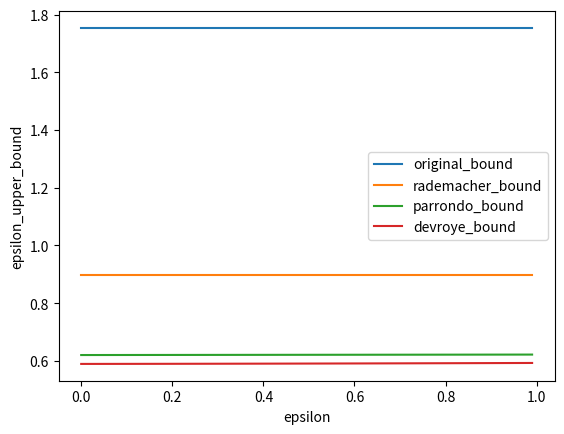

Write Python code to recreate this figure.
from math import factorial, exp, log, sqrt, sin
import matplotlib.pyplot as plt


def m(d_vc, N):
    """ The growth function. """
    if N < d_vc:
        return 2 ** N
    else:
        return N ** d_vc


def original_bound(d_vc, N, delta, eps=0):
    return sqrt(8/N * log(4 * m(d_vc, 2*N)/delta))

def rademacher_bound(d_vc, N, delta, eps=0):
    return sqrt(2 * log(2*N * m(d_vc, N))/N) + sqrt(log(1/delta) / N) + 1/N

def parrondo_bound(d_vc, N, delta, eps):
    return sqrt((2 * eps + log(6 * m(d_vc, 2*N)/delta)) / N)

def devroye_bound(d_vc, N, delta, eps):
    ln_val = log(4 * m(d_vc, N**2) / delta)
    sigma = (4 * eps * (1 + eps) + ln_val) / (2 * N)
    return sqrt(sigma)

def quizzes2to3_show():
    bound_functions = [original_bound, rademacher_bound, parrondo_bound, devroye_bound]
    delta = 0.05
    d_vc = 50
    N = 1000.0

    for get_bound in bound_functions:
        X_epsilons = []
        Y_eps_bound = []
        for epsilon in range(100):
            eps = epsilon / 100.0
            X_epsilons.append(eps)
            eps_upper = get_bound(d_vc, N, delta, eps)
            Y_eps_bound.append(eps_upper)
        plt.plot(X_epsilons, Y_eps_bound)
        #print Y_eps_bound

    plt.legend(["original_bound", "rademacher_bound", "parrondo_bound", "devroye_bound"])
    plt.xlabel("epsilon")
    plt.ylabel("epsilon_upper_bound")
    plt.show()

quizzes2to3_show()
